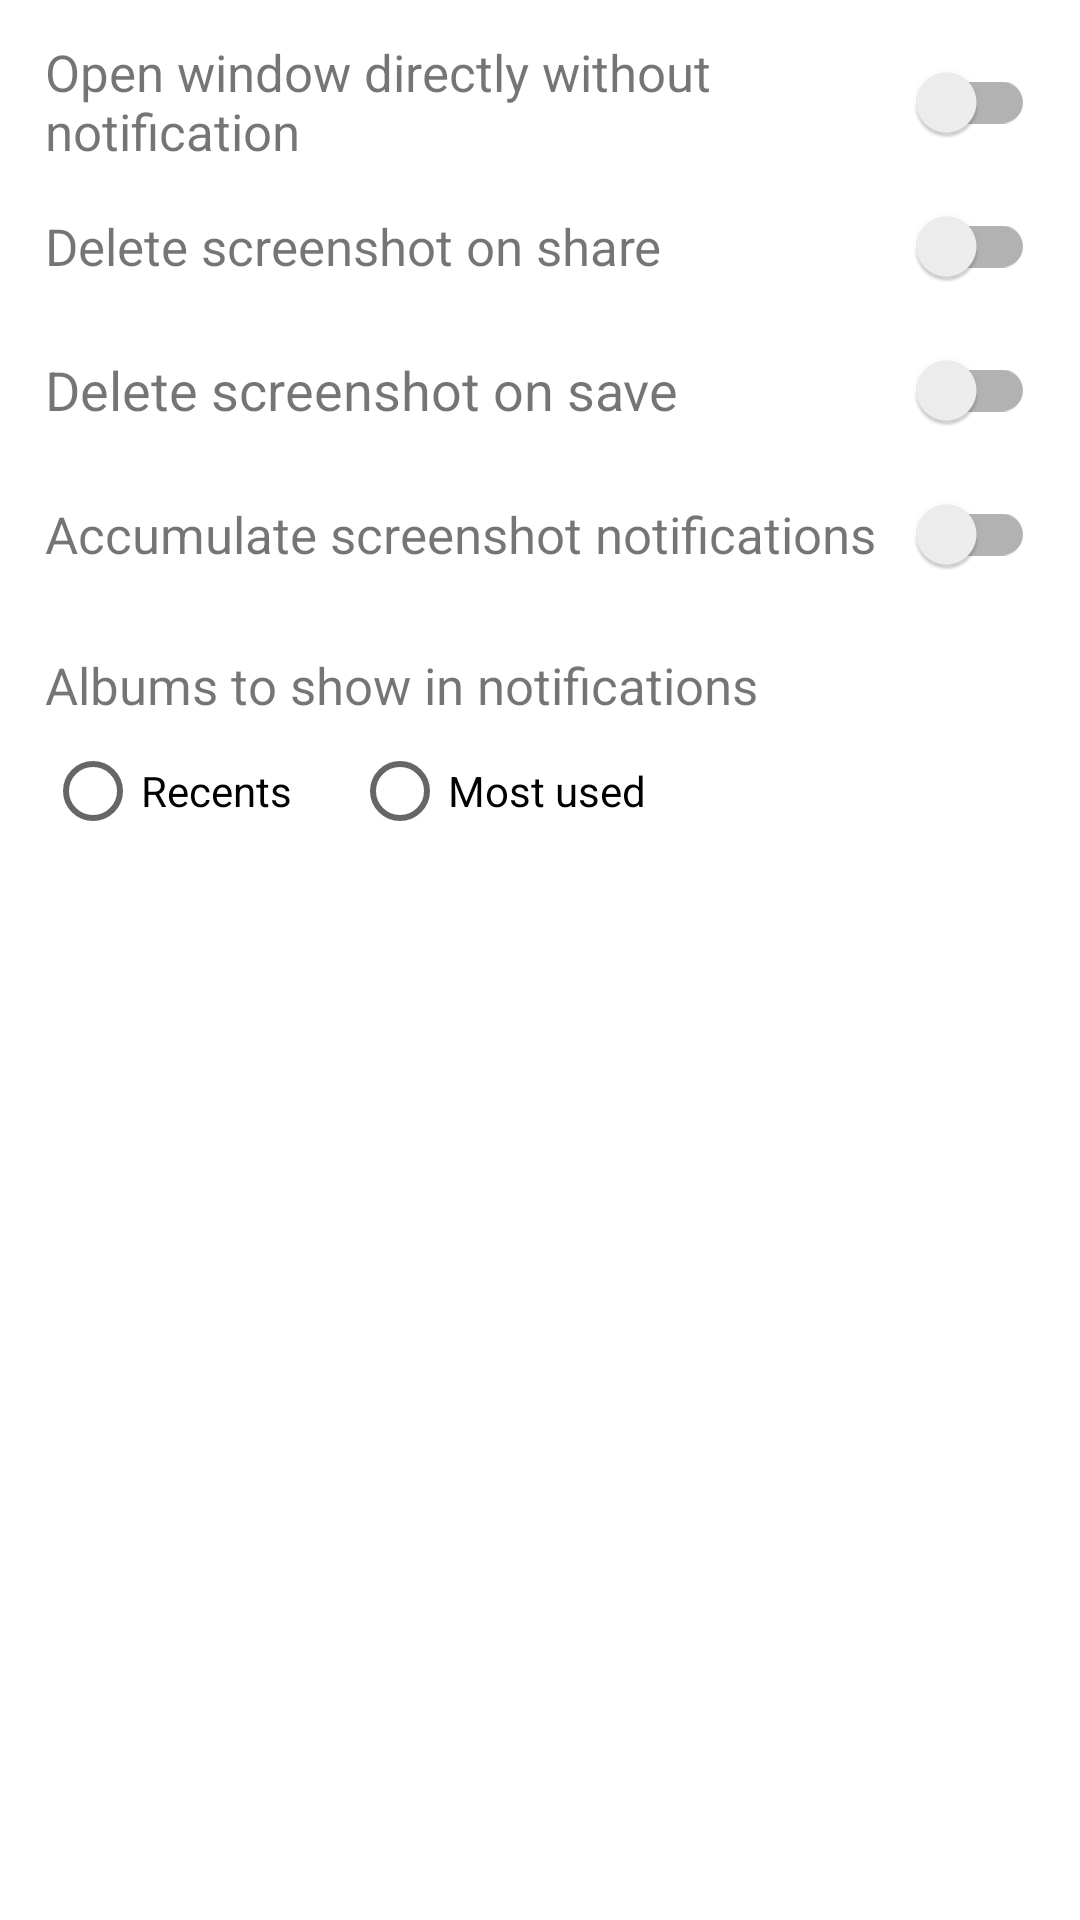

Produce the Android XML layout that renders to this screen, including the resource entries it uses.
<!-- AndroidManifest.xml: application theme Theme.ScreenshotListener -->
<!-- res/layout/fragment_settings.xml -->
<?xml version="1.0" encoding="utf-8"?>
<FrameLayout xmlns:android="http://schemas.android.com/apk/res/android"
    xmlns:tools="http://schemas.android.com/tools"
    android:layout_width="match_parent"
    android:layout_height="wrap_content"
    tools:context=".SettingsFragment">

    <LinearLayout
        android:layout_width="match_parent"
        android:layout_height="match_parent"
        android:orientation="vertical">

        <LinearLayout
            android:layout_width="match_parent"
            android:layout_height="wrap_content"
            android:layout_marginHorizontal="15dp"
            android:layout_marginVertical="10dp"
            android:orientation="vertical">

            <RelativeLayout
                android:layout_width="match_parent"
                android:layout_height="wrap_content">

                <TextView
                    android:layout_width="match_parent"
                    android:layout_height="wrap_content"
                    android:layout_centerVertical="true"
                    android:layout_toLeftOf="@id/notificationSwitch"
                    android:text="Open window directly without notification"
                    android:textSize="17sp" />

                <androidx.appcompat.widget.SwitchCompat
                    android:id="@+id/notificationSwitch"
                    android:layout_width="wrap_content"
                    android:layout_height="wrap_content"
                    android:layout_alignParentEnd="true"
                    android:layout_centerVertical="true" />

            </RelativeLayout>

            <RelativeLayout
                android:layout_width="match_parent"
                android:layout_height="wrap_content">

                <TextView
                    android:layout_width="match_parent"
                    android:layout_height="wrap_content"
                    android:layout_centerVertical="true"
                    android:layout_toLeftOf="@id/deleteOnShareSwitch"
                    android:text="Delete screenshot on share"
                    android:textSize="17sp" />

                <androidx.appcompat.widget.SwitchCompat
                    android:id="@+id/deleteOnShareSwitch"
                    android:layout_width="wrap_content"
                    android:layout_height="wrap_content"
                    android:layout_alignParentEnd="true"
                    android:layout_centerVertical="true" />

            </RelativeLayout>

            <RelativeLayout
                android:layout_width="match_parent"
                android:layout_height="wrap_content">

                <TextView
                    android:layout_width="match_parent"
                    android:layout_height="wrap_content"
                    android:layout_centerVertical="true"
                    android:layout_toLeftOf="@id/deleteOnSaveSwitch"
                    android:text="Delete screenshot on save"
                    android:textSize="18sp" />

                <androidx.appcompat.widget.SwitchCompat
                    android:id="@+id/deleteOnSaveSwitch"
                    android:layout_width="wrap_content"
                    android:layout_height="wrap_content"
                    android:layout_alignParentEnd="true"
                    android:layout_centerVertical="true" />

            </RelativeLayout>

            <RelativeLayout
                android:layout_width="match_parent"
                android:layout_height="wrap_content">

                <TextView
                    android:layout_width="match_parent"
                    android:layout_height="wrap_content"
                    android:layout_centerVertical="true"
                    android:layout_toLeftOf="@id/accumulateNotificationsSwitch"
                    android:text="Accumulate screenshot notifications"
                    android:textSize="17sp" />

                <androidx.appcompat.widget.SwitchCompat
                    android:id="@+id/accumulateNotificationsSwitch"
                    android:layout_width="wrap_content"
                    android:layout_height="wrap_content"
                    android:layout_alignParentEnd="true"
                    android:layout_centerVertical="true" />

            </RelativeLayout>

            <RelativeLayout
                android:layout_width="match_parent"
                android:layout_height="wrap_content"
                android:layout_marginTop="15dp">

                <TextView
                    android:id="@+id/albumGroupInNotificationLabel"
                    android:layout_width="match_parent"
                    android:layout_height="wrap_content"
                    android:text="Albums to show in notifications"
                    android:textSize="17sp" />

                <LinearLayout
                    android:layout_width="match_parent"
                    android:layout_height="wrap_content"
                    android:layout_below="@id/albumGroupInNotificationLabel">

                    <RadioGroup
                        android:id="@+id/notificationAlbumsRadioGroup"
                        android:layout_width="match_parent"
                        android:layout_height="wrap_content"
                        android:orientation="horizontal">

                        <RadioButton
                            android:id="@+id/recentsRadio"
                            android:layout_width="wrap_content"
                            android:layout_height="wrap_content"
                            android:text="Recents" />

                        <RadioButton
                            android:id="@+id/mostUsedRadio"
                            android:layout_width="wrap_content"
                            android:layout_height="wrap_content"
                            android:layout_marginLeft="20dp"
                            android:text="Most used" />
                    </RadioGroup>

                </LinearLayout>

            </RelativeLayout>

        </LinearLayout>

    </LinearLayout>

</FrameLayout>
<!-- resources referenced by this layout -->
<resources>
  <style name="Theme.ScreenshotListener" parent="Theme.MaterialComponents.DayNight.DarkActionBar">
          
          <item name="colorPrimary">@color/purple_500</item>
          <item name="colorPrimaryVariant">@color/purple_700</item>
          <item name="colorOnPrimary">@color/white</item>
          
          <item name="colorSecondary">@color/teal_200</item>
          <item name="colorSecondaryVariant">@color/teal_700</item>
          <item name="colorOnSecondary">@color/black</item>
          
          <item name="android:statusBarColor" tools:targetApi="l">?attr/colorPrimaryVariant</item>
          
      </style>
  <color name="white">#FFFFFFFF</color>
  <color name="black">#FF000000</color>
  <!-- not gathered from this repository: default colours our renderer supplied (Android Studio template values) -->
  <color name="purple_500">#FF6200EE</color>
  <color name="purple_700">#FF3700B3</color>
  <color name="teal_200">#FF03DAC5</color>
  <color name="teal_700">#FF018786</color>
</resources>
